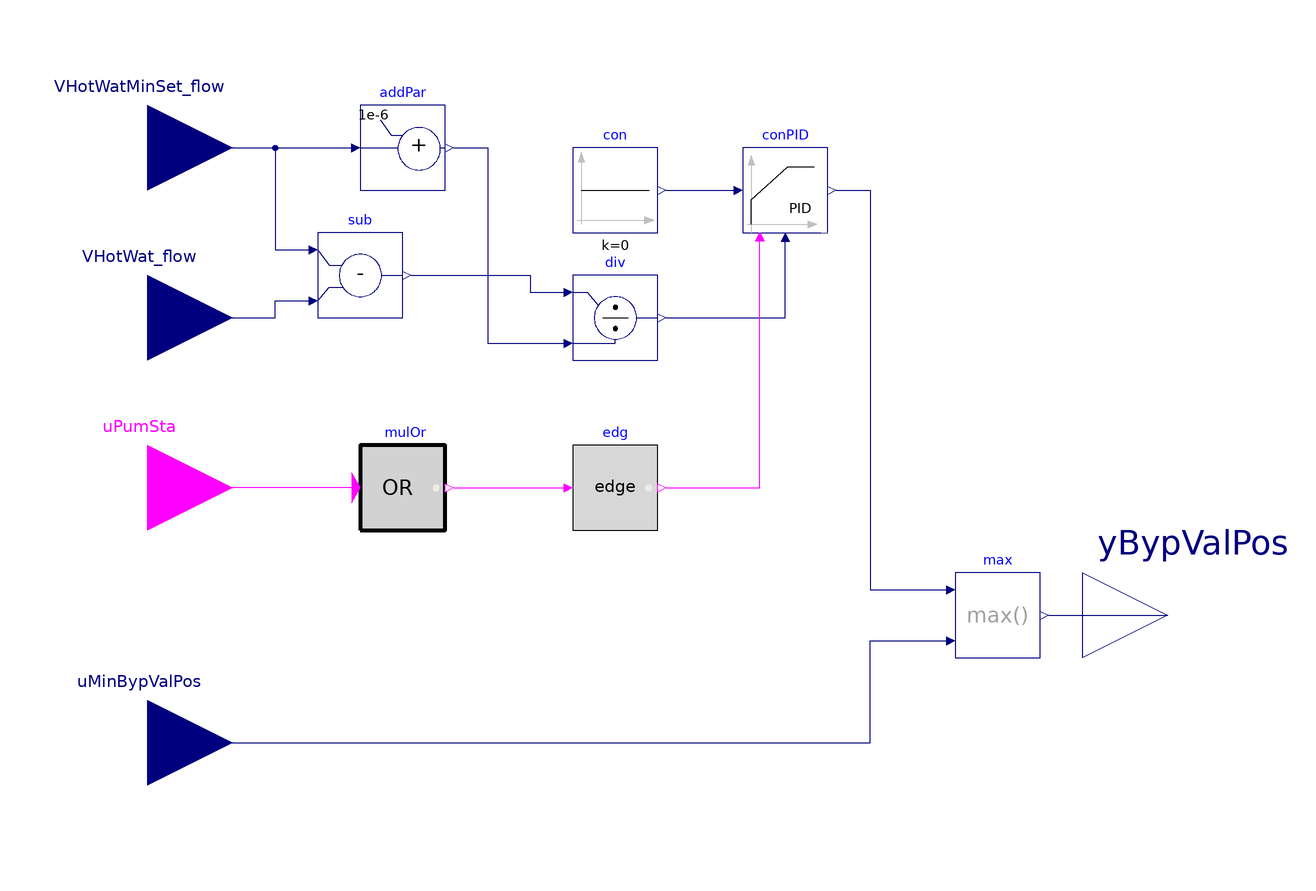

Above is the diagram view of the following Modelica model: its components placed by their Placement annotations and its connect equations drawn as lines.

block BypassValvePosition
  "Sequence for controlling minimum flow bypass valve position"

  parameter Integer nPum = 2
    "Number of pumps";

  parameter Real k(
    final min=0,
    final unit="1",
    displayUnit="1") = 1
    "Gain of controller";

  parameter Real Ti(
    final min=0,
    final unit="s",
    displayUnit="s",
    final quantity="time") = 0.5
    "Time constant of integrator block";

  parameter Real Td(
    final min=0,
    final unit="s",
    displayUnit="s",
    final quantity="time") = 0.1
    "Time constant of derivative block";

  Buildings.Controls.OBC.CDL.Interfaces.BooleanInput uPumSta[nPum]
    "Input signals indicating pump statuses"
    annotation (Placement(transformation(extent={{-140,-20},{-100,20}}),
      iconTransformation(extent={{-140,-40},{-100,0}})));

  Buildings.Controls.OBC.CDL.Interfaces.RealInput VHotWat_flow(
    final unit="m3/s",
    displayUnit="m3/s",
    final quantity="VolumeFlowRate")
    "Measured hot-water flow-rate through primary circuit"
    annotation (Placement(transformation(extent={{-140,20},{-100,60}}),
      iconTransformation(extent={{-140,0},{-100,40}})));

  Buildings.Controls.OBC.CDL.Interfaces.RealInput VHotWatMinSet_flow(
    final unit="m3/s",
    displayUnit="m3/s",
    final quantity="VolumeFlowRate")
    "Calculated hot water minimum flow setpoint through boilers"
    annotation (Placement(transformation(extent={{-140,60},{-100,100}}),
      iconTransformation(extent={{-140,40},{-100,80}})));

  Buildings.Controls.OBC.CDL.Interfaces.RealInput uMinBypValPos(
    final unit="1",
    displayUnit="1",
    final min=0)
    "Minimum bypass valve position for condensation control in non-condensing boilers"
    annotation (Placement(transformation(extent={{-140,-80},{-100,-40}}),
      iconTransformation(extent={{-140,-80},{-100,-40}})));

  Buildings.Controls.OBC.CDL.Interfaces.RealOutput yBypValPos(
    final unit="1",
    displayUnit="1",
    final min=0)
    "Bypass valve opening position"
    annotation (Placement(transformation(extent={{100,-50},{140,-10}}),
      iconTransformation(extent={{100,-20},{140,20}})));

  Buildings.Controls.OBC.CDL.Continuous.Subtract sub
    annotation (Placement(transformation(extent={{-80,40},{-60,60}})));
protected
  Buildings.Controls.OBC.CDL.Logical.MultiOr mulOr(
    final nin=nPum)
    "Block to detect if any of the pumps are proved ON"
    annotation (Placement(transformation(extent={{-70,-10},{-50,10}})));

  Buildings.Controls.OBC.CDL.Continuous.Divide div
    "Normalize measured hot water flowrate"
    annotation (Placement(transformation(extent={{-20,30},{0,50}})));

  Buildings.Controls.OBC.CDL.Continuous.Sources.Constant con(
    final k=0)
    "Constant Real source"
    annotation (Placement(transformation(extent={{-20,60},{0,80}})));

  Buildings.Controls.OBC.CDL.Continuous.Max max
    "Ensure bypass valve position is greater than lower limit for condensation control"
    annotation (Placement(transformation(extent={{70,-40},{90,-20}})));

  Buildings.Controls.OBC.CDL.Continuous.AddParameter addPar(
    final p=1e-6)
    "Prevent division by zero"
    annotation (Placement(transformation(extent={{-70,70},{-50,90}})));

  Buildings.Controls.OBC.CDL.Continuous.PIDWithReset conPID(
    final controllerType=Buildings.Controls.OBC.CDL.Types.SimpleController.PID,
    final k=k,
    final Ti=Ti,
    final Td=Td,
    final yMax=1,
    final yMin=0,
    reverseActing=false,
    y_reset=1)
    "PID loop to regulate flow through primary loop using bypass valve"
    annotation (Placement(transformation(extent={{20,60},{40,80}})));

  Buildings.Controls.OBC.CDL.Logical.Edge edg
    "Reset PID loop when it is activated"
    annotation (Placement(transformation(extent={{-20,-10},{0,10}})));

equation

  connect(mulOr.u[1:nPum], uPumSta) annotation (Line(points={{-72,0},{-120,0}},
                                  color={255,0,255}));

  connect(uMinBypValPos, max.u2) annotation (Line(points={{-120,-60},{50,-60},{50,
          -36},{68,-36}}, color={0,0,127}));
  connect(max.y, yBypValPos)
    annotation (Line(points={{92,-30},{120,-30}}, color={0,0,127}));
  connect(VHotWatMinSet_flow, addPar.u)
    annotation (Line(points={{-120,80},{-72,80}}, color={0,0,127}));
  connect(addPar.y, div.u2) annotation (Line(points={{-48,80},{-40,80},{-40,34},
          {-22,34}}, color={0,0,127}));
  connect(con.y, conPID.u_s)
    annotation (Line(points={{2,70},{18,70}},   color={0,0,127}));
  connect(div.y, conPID.u_m)
    annotation (Line(points={{2,40},{30,40},{30,58}},   color={0,0,127}));
  connect(mulOr.y, edg.u) annotation (Line(points={{-48,0},{-22,0}},
                    color={255,0,255}));
  connect(edg.y, conPID.trigger)
    annotation (Line(points={{2,0},{24,0},{24,58}}, color={255,0,255}));

  connect(conPID.y, max.u1) annotation (Line(points={{42,70},{50,70},{50,-24},{68,
          -24}}, color={0,0,127}));
  connect(VHotWat_flow, sub.u2) annotation (Line(points={{-120,40},{-90,40},{
          -90,44},{-82,44}}, color={0,0,127}));
  connect(VHotWatMinSet_flow, sub.u1) annotation (Line(points={{-120,80},{-90,
          80},{-90,56},{-82,56}}, color={0,0,127}));
  connect(sub.y, div.u1) annotation (Line(points={{-58,50},{-30,50},{-30,46},{
          -22,46}}, color={0,0,127}));
annotation (defaultComponentName="bypValPos",
  Icon(coordinateSystem(preserveAspectRatio=false, extent={{-100,-100},{100,100}}),
    graphics={Rectangle(
                extent={{-100,100},{100,-100}},
                lineColor={28,108,200},
                fillColor={255,255,255},
                fillPattern=FillPattern.Solid),
              Text(
                extent={{-70,20},{70,-20}},
                lineColor={0,0,0},
                fillColor={255,255,255},
                fillPattern=FillPattern.None,
                textString="bypValPos"),
              Text(
                extent={{-100,146},{100,108}},
                lineColor={0,0,255},
                textString="%name")}),
  Diagram(coordinateSystem(preserveAspectRatio=false, extent={{-100,-100},{100,100}})),
  Documentation(info="<html>
    <p>
    Control sequence for bypass circuit valve position <code>yBypValPos</code>
    for boiler plant loop.
    </p>
    <ul>
    <li>
    The bypass valve is enabled when any of the hot-water supply pumps are proven on
    <code>uPumSta = true</code>, and disabled otherwise.
    </li>
    <li>
    When enabled, a PID control loop modulates the bypass valve to maintain
    a primary circuit flow rate of <code>VHotWatMinSet_flow</code>, calculated in class
    <a href=\"modelica://Buildings.Controls.OBC.ASHRAE.PrimarySystem.BoilerPlant.SetPoints.MinimumFlowSetpoint\">
    Buildings.Controls.OBC.ASHRAE.PrimarySystem.BoilerPlant.SetPoints.MinimumFlowSetpoint</a>.
    </li>
    <li>
    When all the pumps are not proved on <code>uPumSta = false</code>, the valve
    is fully opened.
    </li>
    <li>
    When a non-condensing boiler is enabled, the bypass valve position is set to the
    higher value between the signal generated by the PID loop, and the minimum valve
    position for condensation control <code>uMinBypValPos</code>.
    </li>
    </ul>
    </html>", revisions="<html>
    <ul>
    <li>
    August 17, 2020, by Karthik Devaprasad:<br/>
    First implementation.
    </li>
    </ul>
    </html>"),
    experiment(
      StartTime=-1814400,
      StopTime=1814400,
      Interval=1,
      Tolerance=1e-06,
      __Dymola_Algorithm="Dassl"));
end BypassValvePosition;